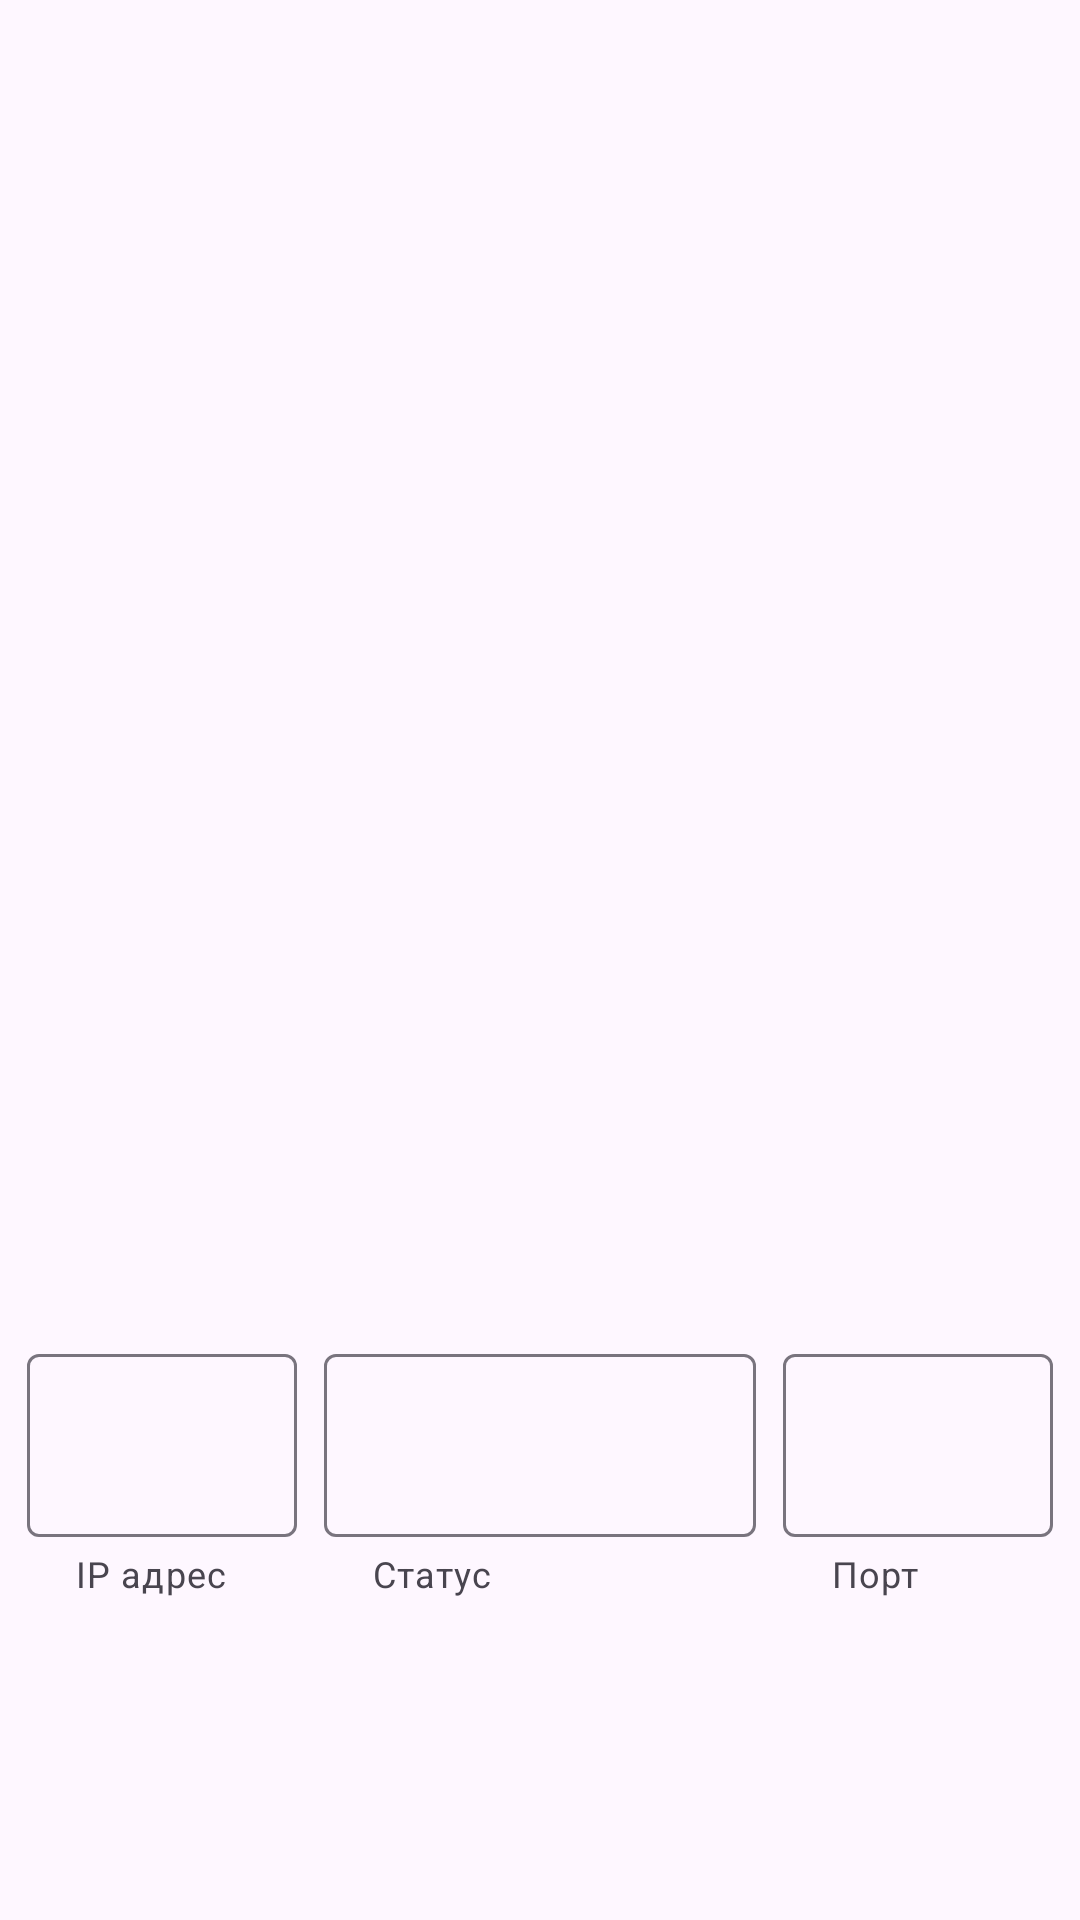

Produce the Android XML layout that renders to this screen, including the resource entries it uses.
<!-- AndroidManifest.xml: application theme Theme.Scales_2 -->
<!-- res/layout/fragment_work.xml -->
<?xml version="1.0" encoding="utf-8"?>
<androidx.constraintlayout.widget.ConstraintLayout xmlns:android="http://schemas.android.com/apk/res/android"
    xmlns:app="http://schemas.android.com/apk/res-auto"
    android:layout_width="match_parent"
    android:layout_height="match_parent"
    android:keepScreenOn="true">

    <com.google.android.material.textfield.TextInputLayout
        android:id="@+id/scale_selected_ip_field"
        style="@style/input_non_edit_text"
        android:layout_width="0dp"
        android:layout_height="wrap_content"
        app:helperText="@string/ip_hint"
        app:layout_constrainedWidth="true"
        app:layout_constraintBottom_toBottomOf="parent"
        app:layout_constraintEnd_toStartOf="@id/scale_poll_status_field"
        app:layout_constraintStart_toStartOf="parent"
        app:layout_constraintTop_toBottomOf="@id/weight_text"
        app:layout_constraintWidth_percent="0.25">

        <com.google.android.material.textfield.TextInputEditText
            android:id="@+id/scale_selected_ip"
            style="@style/input_non_edit_text"
            android:layout_width="match_parent"
            android:layout_height="wrap_content"
            android:textAlignment="center"
            android:textColor="@color/blue_dark"
            android:textSize="20sp" />

    </com.google.android.material.textfield.TextInputLayout>

    <com.google.android.material.textfield.TextInputLayout
        android:id="@+id/scale_poll_status_field"
        style="@style/input_non_edit_text"
        android:layout_width="0dp"
        android:layout_height="wrap_content"
        app:helperText="@string/status_hint"
        app:layout_constrainedWidth="true"
        app:layout_constraintBottom_toBottomOf="parent"
        app:layout_constraintEnd_toStartOf="@id/scale_selected_port_field"
        app:layout_constraintStart_toEndOf="@id/scale_selected_ip_field"
        app:layout_constraintTop_toBottomOf="@id/weight_text"
        app:layout_constraintWidth_percent="0.4">

        <com.google.android.material.textfield.TextInputEditText
            android:id="@+id/scale_poll_status"
            style="@style/input_non_edit_text"
            android:layout_width="match_parent"
            android:layout_height="wrap_content"
            android:textAlignment="center"
            android:textColor="@color/blue_dark"
            android:textSize="20sp" />

    </com.google.android.material.textfield.TextInputLayout>

    <com.google.android.material.textfield.TextInputLayout
        android:id="@+id/scale_selected_port_field"
        style="@style/input_non_edit_text"
        android:layout_width="0dp"
        android:layout_height="wrap_content"
        app:helperText="@string/port_hint"
        app:layout_constrainedWidth="true"
        app:layout_constraintBottom_toBottomOf="parent"
        app:layout_constraintEnd_toEndOf="parent"
        app:layout_constraintStart_toEndOf="@id/scale_poll_status_field"
        app:layout_constraintTop_toBottomOf="@id/weight_text"
        app:layout_constraintWidth_percent="0.25">

        <com.google.android.material.textfield.TextInputEditText
            android:id="@+id/scale_selected_port"
            style="@style/input_non_edit_text"
            android:layout_width="match_parent"
            android:layout_height="wrap_content"
            android:textAlignment="center"
            android:textColor="@color/blue_dark"
            android:textSize="20sp" />

    </com.google.android.material.textfield.TextInputLayout>

    <TextView
        android:id="@+id/weight_text"
        android:layout_width="match_parent"
        android:layout_height="wrap_content"
        android:textAlignment="center"
        android:textColor="@color/blue_dark"
        android:textSize="230sp"
        android:textStyle="bold"
        app:layout_constrainedHeight="true"
        app:layout_constraintBottom_toBottomOf="parent"
        app:layout_constraintEnd_toEndOf="parent"
        app:layout_constraintStart_toStartOf="parent"
        app:layout_constraintTop_toTopOf="parent"
        app:layout_constraintVertical_bias="0.1" />

</androidx.constraintlayout.widget.ConstraintLayout>
<!-- resources referenced by this layout -->
<resources>
  <color name="blue_dark">#173966</color>
  <string name="ip_hint">IP адрес</string>
  <string name="port_hint">Порт</string>
  <string name="status_hint">Статус</string>
  <style name="Theme.Scales_2" parent="Theme.Material3.DayNight.NoActionBar">
          
          <item name="colorPrimary">@color/blue</item>
          <item name="colorPrimaryVariant">@color/blue_dark</item>
          <item name="colorOnPrimary">@color/white</item>
          
          <item name="colorSecondary">@color/red</item>
          <item name="colorSecondaryVariant">@color/red_dark</item>
          <item name="colorOnSecondary">@color/black</item>
          
          <item name="android:statusBarColor">?attr/colorPrimaryVariant</item>
          <item name="android:textColor">@color/white</item>
          
      </style>
  <color name="blue">#265BA4</color>
  <color name="white">#FFFFFFFF</color>
  <color name="red">#A1233B</color>
  <color name="red_dark">#631524</color>
  <color name="black">#FF000000</color>
</resources>
